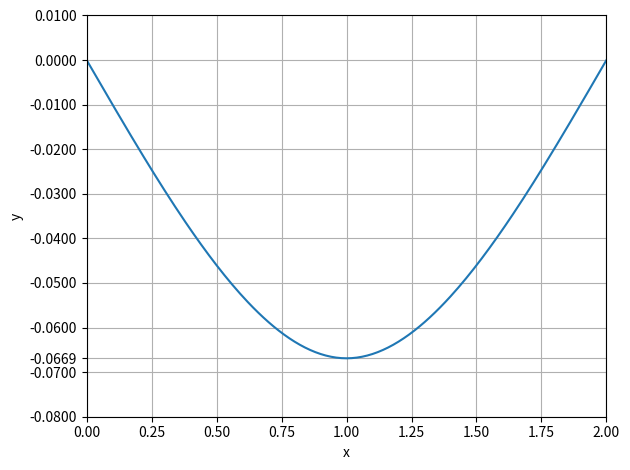

Generate this figure with matplotlib:
import matplotlib.pyplot as plt
import numpy as np
from scipy.integrate import solve_bvp

np.set_printoptions(linewidth=np.nan)

A = 0.2
L = 2
B = L / 2
y0 = 0


def ode(x, y):
    return np.array([y[1], A * (B - abs(x - B)) * (1 + y[1] ** 2) ** (3 / 2)])


def bc(ya, yb):
    return np.array([ya[0] - y0, yb[0] - y0])


if __name__ == "__main__":
    steps = int(L * 100 + 1)
    x = np.linspace(0, L, steps)
    y_estimate = np.zeros((2, steps))

    sol = solve_bvp(ode, bc, x, y_estimate)

    print(sol.x)
    print(sol.y)

    plt.plot(sol.x, sol.y[0])

    locs, labels = plt.yticks()
    closest_to_B = np.abs(sol.x - B).argmin()
    locs = np.append(locs, sol.y[0][closest_to_B])
    plt.yticks(locs)

    plt.xlim([0, L])
    plt.xlabel('x')
    plt.ylabel('y')
    plt.grid()
    plt.tight_layout()
    plt.show()
